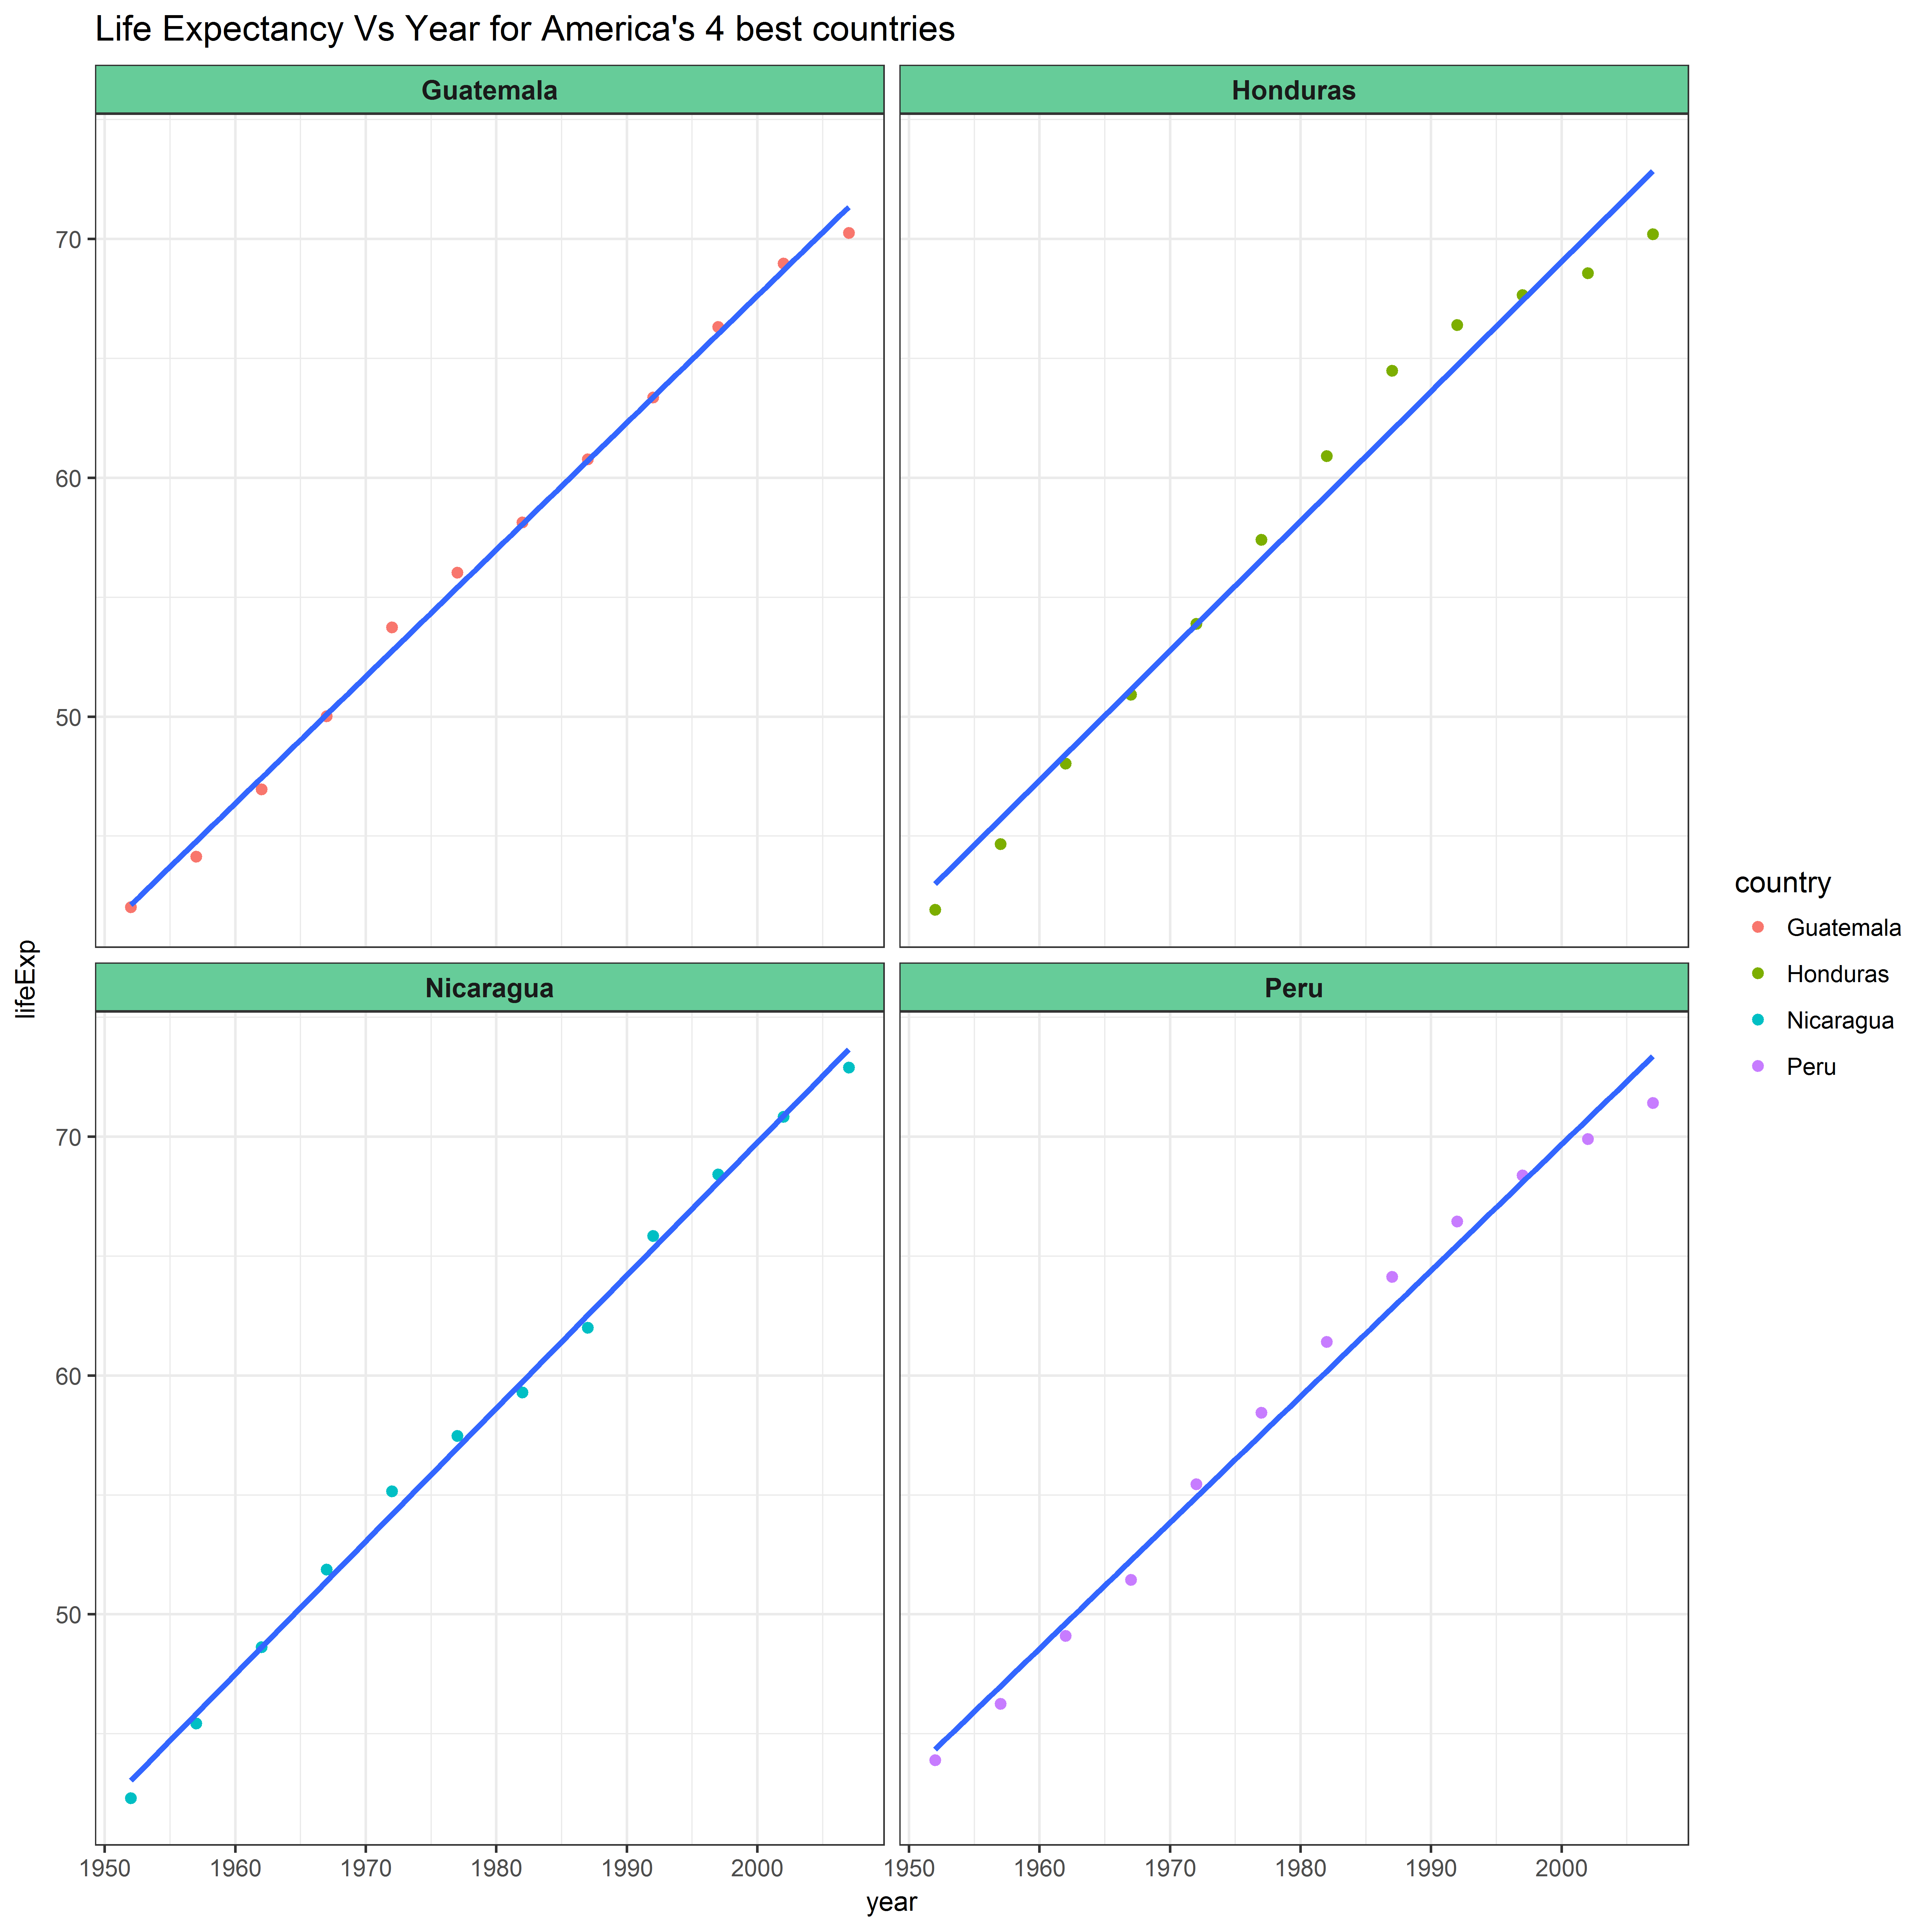

The file beside this chart, header and first rows:
country	continent	year	lifeExp
Honduras	Americas	1952	41.91
Guatemala	Americas	1952	42.02
Nicaragua	Americas	1952	42.31
Peru	Americas	1952	43.9
Guatemala	Americas	1957	44.14
Honduras	Americas	1957	44.66
Nicaragua	Americas	1957	45.43
Peru	Americas	1957	46.26
Guatemala	Americas	1962	46.95
Honduras	Americas	1962	48.04
Nicaragua	Americas	1962	48.63
Peru	Americas	1962	49.1
Guatemala	Americas	1967	50.02
Honduras	Americas	1967	50.92
Peru	Americas	1967	51.45
Nicaragua	Americas	1967	51.88
Guatemala	Americas	1972	53.74
Honduras	Americas	1972	53.88
Nicaragua	Americas	1972	55.15
Peru	Americas	1972	55.45
Guatemala	Americas	1977	56.03
Honduras	Americas	1977	57.4
Nicaragua	Americas	1977	57.47
Guatemala	Americas	1982	58.14
Peru	Americas	1977	58.45
Nicaragua	Americas	1982	59.3
Guatemala	Americas	1987	60.78
Honduras	Americas	1982	60.91
Peru	Americas	1982	61.41
Nicaragua	Americas	1987	62.01
Guatemala	Americas	1992	63.37
Peru	Americas	1987	64.13
Honduras	Americas	1987	64.49
Nicaragua	Americas	1992	65.84
Guatemala	Americas	1997	66.32
Honduras	Americas	1992	66.4
Peru	Americas	1992	66.46
Honduras	Americas	1997	67.66
Peru	Americas	1997	68.39
Nicaragua	Americas	1997	68.43
Honduras	Americas	2002	68.56
Guatemala	Americas	2002	68.98
Peru	Americas	2002	69.91
Honduras	Americas	2007	70.2
Guatemala	Americas	2007	70.26
Nicaragua	Americas	2002	70.84
Peru	Americas	2007	71.42
Nicaragua	Americas	2007	72.9
